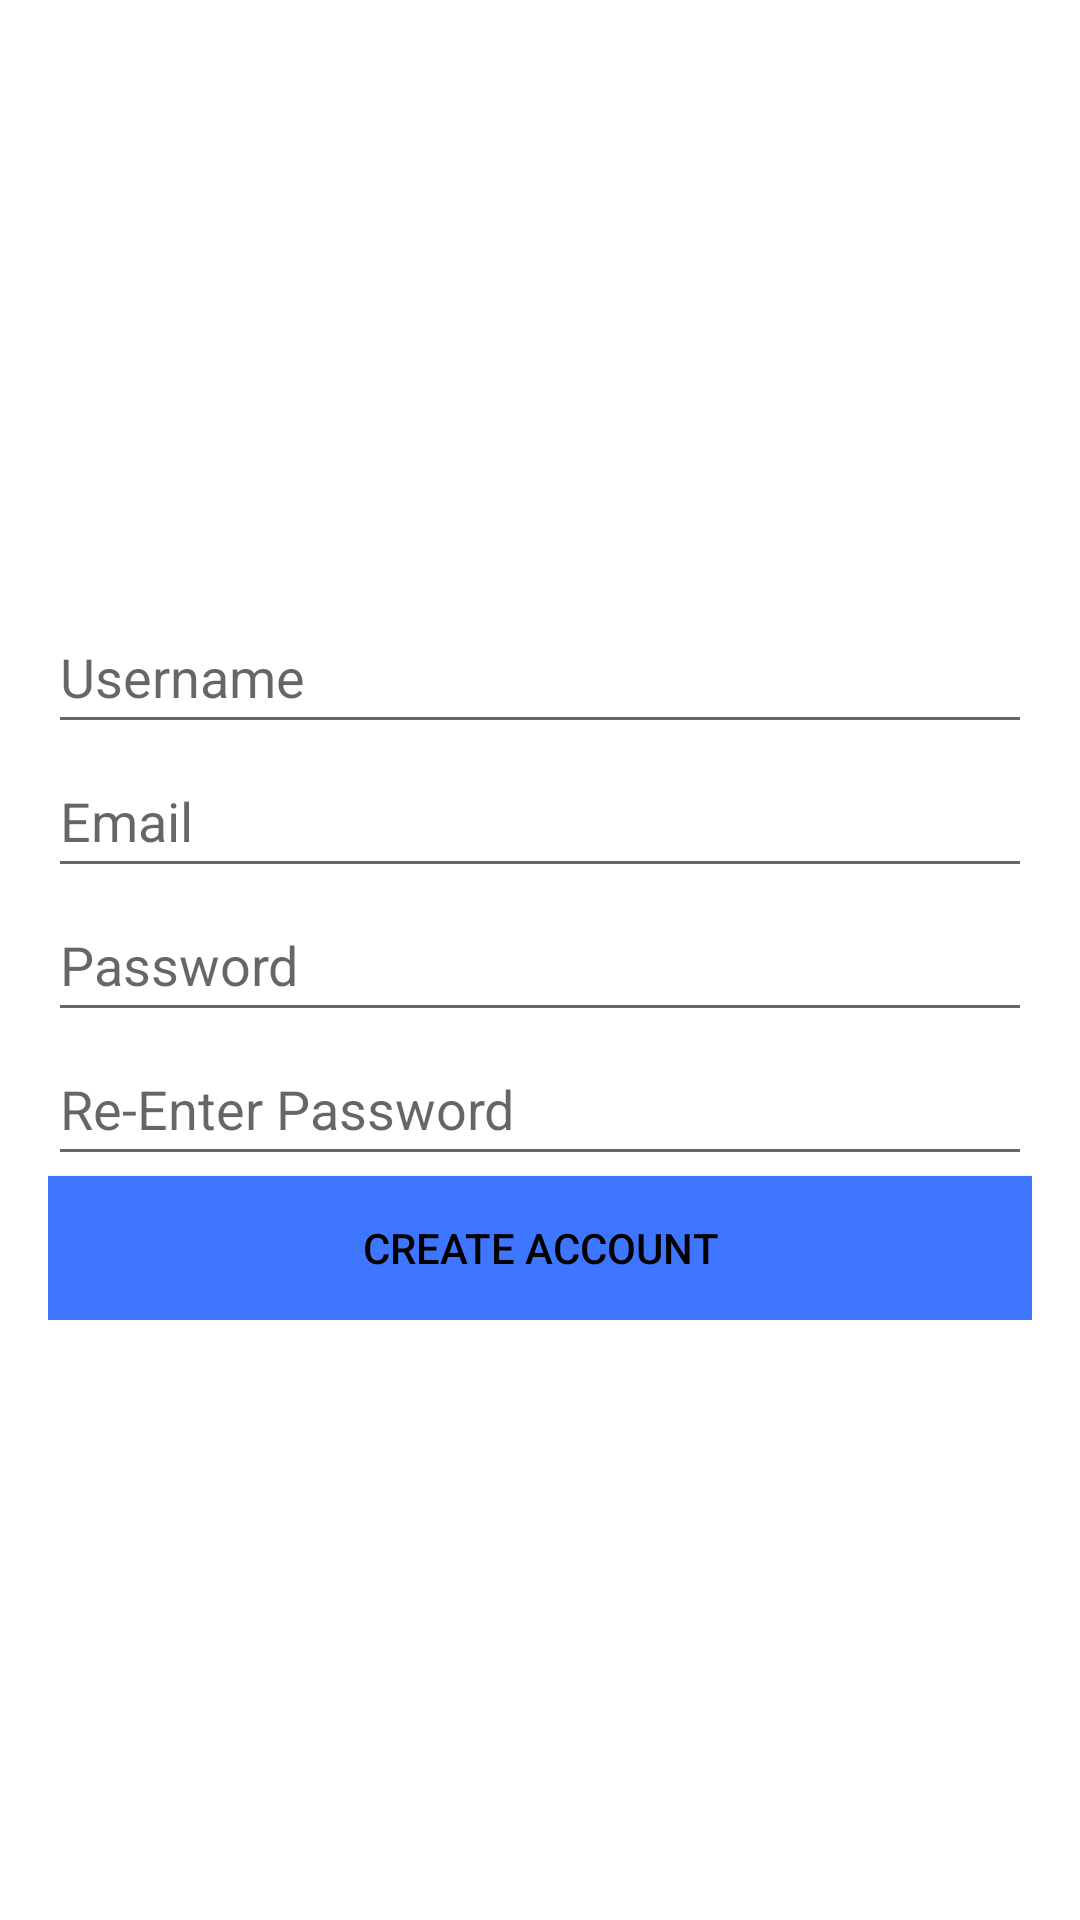

This screen was rendered from an Android layout file. Write that file and the resources it references.
<!-- AndroidManifest.xml: application theme Theme.CC443finalproject -->
<!-- res/layout/create_account.xml -->
<?xml version="1.0" encoding="utf-8"?>
<RelativeLayout xmlns:android="http://schemas.android.com/apk/res/android"
    xmlns:tools="http://schemas.android.com/tools"
    android:layout_width="match_parent"
    android:layout_height="match_parent"
    tools:context=".MainActivity">

    <LinearLayout
        android:layout_width="match_parent"
        android:layout_height="wrap_content"
        android:orientation="vertical"
        android:layout_marginLeft="16dp"
        android:layout_marginRight="16dp"
        android:showDividers="middle"
        android:divider="@drawable/divider"
        android:layout_centerInParent="true">

        <EditText
            android:id="@+id/username"
            android:layout_width="match_parent"
            android:layout_height="wrap_content"
            android:hint="Username"
            android:minHeight="48dp"
            android:autofillHints=""
            android:inputType="text" />

        <EditText
            android:id="@+id/email"
            android:layout_width="match_parent"
            android:layout_height="wrap_content"
            android:hint="Email"
            android:minHeight="48dp"
            android:autofillHints=""
            android:inputType="textEmailAddress" />

        <EditText
            android:id="@+id/password"
            android:layout_width="match_parent"
            android:layout_height="wrap_content"
            android:hint="Password"
            android:inputType="textPassword"
            android:minHeight="48dp"
            android:autofillHints="" />

        <EditText
            android:id="@+id/re_entered_password"
            android:layout_width="match_parent"
            android:layout_height="wrap_content"
            android:hint="Re-Enter Password"
            android:inputType="textPassword"
            android:minHeight="48dp"
            android:autofillHints="" />

        <Button
            android:id="@+id/create_account"
            android:layout_width="match_parent"
            android:layout_height="wrap_content"
            android:background="#3f76ff"
            android:text="Create Account"
            android:textColor="#000000" />

    </LinearLayout>

</RelativeLayout>
<!-- resources referenced by this layout -->
<resources>
  <style name="Theme.CC443finalproject" parent="Theme.MaterialComponents.DayNight.DarkActionBar">
          
          <item name="colorPrimary">@color/purple_500</item>
          <item name="colorPrimaryVariant">@color/purple_700</item>
          <item name="colorOnPrimary">@color/white</item>
          
          <item name="colorSecondary">@color/teal_200</item>
          <item name="colorSecondaryVariant">@color/teal_700</item>
          <item name="colorOnSecondary">@color/black</item>
          
          <item name="android:statusBarColor" tools:targetApi="l">?attr/colorPrimaryVariant</item>
          
      </style>
  <!-- not gathered from this repository: default colours our renderer supplied (Android Studio template values) -->
  <color name="purple_500">#FF6200EE</color>
  <color name="purple_700">#FF3700B3</color>
  <color name="teal_200">#FF03DAC5</color>
  <color name="teal_700">#FF018786</color>
  <color name="black">#FF000000</color>
  <color name="white">#FFFFFFFF</color>
</resources>
